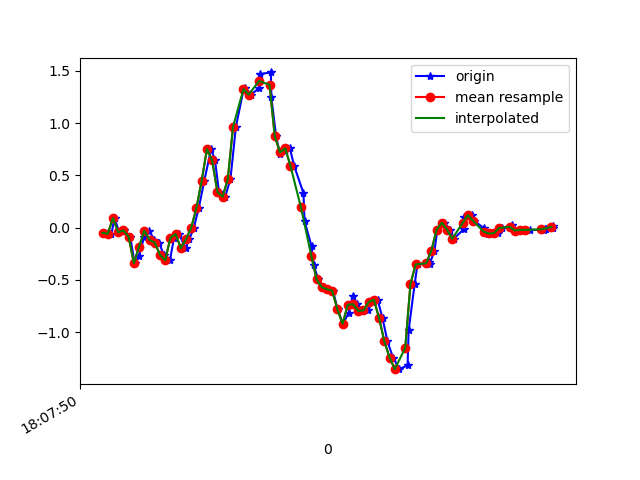

The data file committed next to this chart (first rows):
1617818870628, 514514247319444, -0.050621044, -0.02618941, -0.01700722
1617818870654, 514514266353396, -0.05917, 0.03734, -0.02434
1617818870666, 514514285387348, 0.0911, 0.2194, -0.03411
1617818870684, 514514304421316, -0.04573, -0.1667, 0.01231
1617818870703, 514514323480100, -0.02741, -0.05185, -0.01334
1617818870726, 514514342487268, -0.08849, 0.2878, 0.01109
1617818870743, 514514361518676, -0.3414, -0.02741, 0.03675
1617818870760, 514514380550084, -0.273, -0.02741, -0.002346
1617818870779, 514514399581508, -0.09216, 0.3623, 0.001319
1617818870799, 514514418612900, -0.02985, 0.09843, 0.03675
1617818870818, 514514437644292, -0.1178, 0.009241, 9.7E-5
1617818870836, 514514456643076, -0.1435, 0.5725, 0.007427
1617818870855, 514514475672356, -0.2608, 0.2927, 0.07584
1617818870878, 514514494726436, -0.3145, 0.04711, 0.04897
1617818870894, 514514513755748, -0.09827, 0.6323, 0.03308
1617818870913, 514514532785028, -0.06162, 0.3843, 0.08073
1617818870938, 514514551805028, -0.1972, 0.1998, 0.03064
1617818870953, 514514570833828, -0.1105, 0.2695, -0.02067
1617818870970, 514514589862628, 6.916197E-4, 0.04711, -0.01212
1617818870989, 514514608891396, 0.1901, 0.04834, -0.1001
1617818871010, 514514627920196, 0.4491, -0.1032, -0.2907
1617818871036, 514514646944548, 0.7521, -0.4697, -0.4764
1617818871051, 514514665972004, 0.6445, -1.114, -0.513
1617818871066, 514514684999524, 0.3428, -1.81, -0.4837
1617818871090, 514514704027044, 0.2951, -2.303, -0.6144
1617818871110, 514514723054564, 0.4625, -2.726, -0.8307
1617818871131, 514514742106852, 0.9634, -3.148, -0.9614
1617818871160, 514514761131620, 1.318, -3.597, -1.03
1617818871167, 514514780159076, 1.334, -3.937, -1.142
1617818871189, 514514799186468, 1.273, -4.068, -1.339
1617818871221, 514514818213924, 1.337, -4.047, -1.492
1617818871225, 514514837266148, 1.47, -3.919, -1.541
1617818871265, 514514856276772, 1.485, -3.708, -1.497
1617818871267, 514514875303588, 1.248, -3.446, -1.394
1617818871285, 514514894330532, 0.873, -3.1, -1.317
1617818871300, 514514913382180, 0.7032, -2.702, -1.256
1617818871318, 514514932409060, 0.7374, -2.274, -1.152
1617818871338, 514514951415844, 0.7582, -1.849, -0.9321
1617818871354, 514514970442084, 0.592, -1.443, -0.7048
1617818871390, 514514989493220, 0.3293, -1.03, -0.5045
1617818871394, 514515008519460, 0.063, -0.5955, -0.3188
1617818871421, 514515027545764, -0.1777, -0.1508, -0.1245
1617818871429, 514515046572004, -0.3609, 0.2866, 0.09661
1617818871447, 514515065606884, -0.4953, 0.7447, 0.2823
1617818871468, 514515084632676, -0.5711, 1.241, 0.4228
1617818871484, 514515103658596, -0.5906, 1.695, 0.5841
1617818871503, 514515122684452, -0.6041, 2.107, 0.7906
1617818871521, 514515141710244, -0.7837, 2.511, 0.9653
1617818871541, 514515160744100, -0.9205, 2.904, 1.045
1617818871563, 514515179769572, -0.8203, 3.188, 1.103
1617818871579, 514515198917459, -0.6566, 3.395, 1.174
1617818871597, 514515217942739, -0.7336, 3.575, 1.241
1617818871617, 514515236968275, -0.7983, 3.778, 1.23
1617818871636, 514515256006739, -0.7922, 3.896, 1.135
1617818871657, 514515275032019, -0.7116, 3.805, 1.058
1617818871674, 514515294057171, -0.6908, 3.529, 1.094
1617818871693, 514515313082323, -0.868, 3.098, 1.163
1617818871712, 514515332107603, -1.09, 2.582, 1.152
1617818871733, 514515351132755, -1.244, 1.986, 1.08
1617818871758, 514515370171347, -1.355, 1.357, 1.004
1617818871789, 514515389196371, -1.318, 0.8608, 0.8516
... 30 more rows
